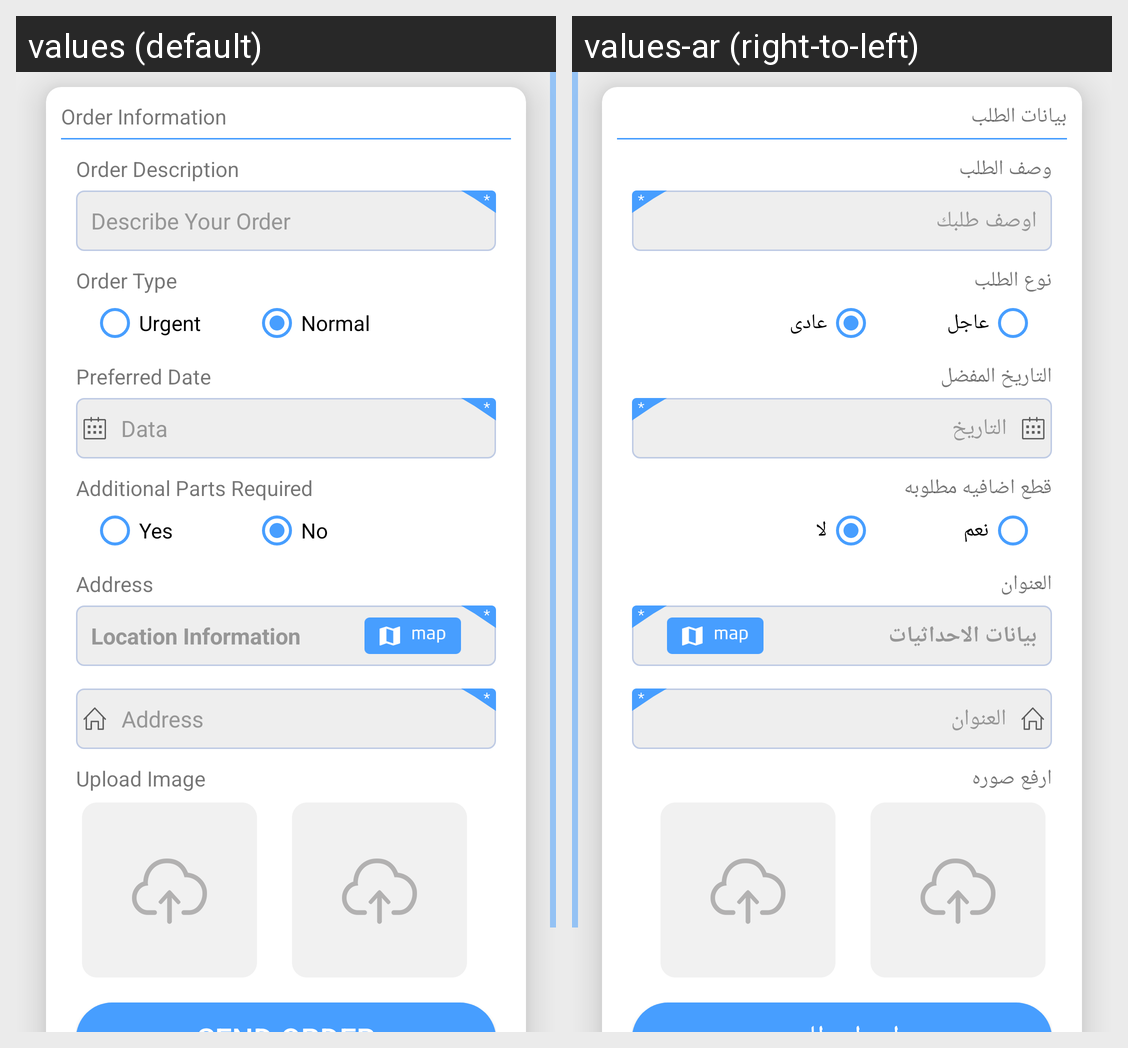

The Android screen above is rendered under two locales of the same app. Produce the string resources it draws, with the default and per-locale values.
Android screen res/layout/activity_make_order.xml rendered under 2 locales, left to right: values (default), values-ar (right-to-left). Device: Nexus 5 (rendered at 1080×1920; each locale shown at half size, 540×960, under a caption strip naming it); theme AppTheme.
Strings drawn on this screen, with the default value and each locale's value (text and hints the layout hard-codes, and strings that could not be matched under every locale, appear in the picture but are not listed):

order_information
  values: Order Information
  values-ar: بيانات الطلب

order_description
  values: Order Description
  values-ar: وصف الطلب

describe_your_order
  values: Describe Your Order
  values-ar: اوصف طلبك

order_type
  values: Order Type
  values-ar: نوع الطلب

urgent
  values: Urgent
  values-ar: عاجل

normal
  values: Normal
  values-ar: عادى

preferred_date
  values: Preferred Date
  values-ar: التاريخ المفضل

data
  values: Data
  values-ar: التاريخ

additional_parts_required
  values: Additional Parts Required
  values-ar: قطع اضافيه مطلوبه

yes
  values: Yes
  values-ar: نعم

no
  values: No
  values-ar: لا

address
  values: Address
  values-ar: العنوان

location_information
  values: Location Information
  values-ar: بيانات الاحداثيات

upload_image
  values: Upload Image
  values-ar: ارفع صوره
